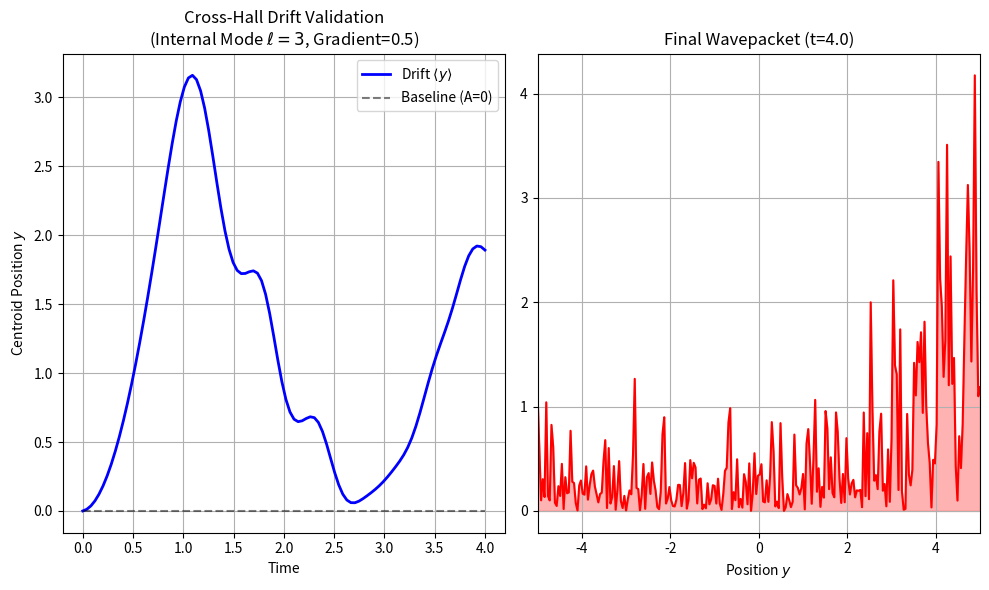

This chart was generated by the following Python code: (Note: this script raises an exception after producing the figure.)
import sys
import matplotlib

# Only force a headless backend when not running in Jupyter.
# In notebooks, forcing Agg makes plots non-interactive and triggers warnings on plt.show().
if 'ipykernel' not in sys.modules:
    matplotlib.use('Agg')
import numpy as np
import matplotlib.pyplot as plt

class XThetaQuantumSim:
    def __init__(self, N_y=128, N_theta=64, L_y=20.0, mass=1.0, Inertia=0.5, q_theta=1.0):
        # Simulation Parameters
        self.Ny = N_y
        self.Nt = N_theta
        self.Ly = L_y
        self.Lt = 2 * np.pi  # Theta is compact 0 to 2pi
        self.m = mass
        self.I = Inertia
        self.q = q_theta

        # Space-Theta Grids
        self.y = np.linspace(-L_y/2, L_y/2, N_y)
        self.theta = np.linspace(0, self.Lt, N_theta, endpoint=False)
        self.Y, self.T = np.meshgrid(self.y, self.theta, indexing='ij')

        # Momentum Grids (k-space)
        dy = self.y[1] - self.y[0]
        dt = self.theta[1] - self.theta[0]

        ky = 2 * np.pi * np.fft.fftfreq(N_y, d=dy)
        kt = 2 * np.pi * np.fft.fftfreq(N_theta, d=dt)
        self.KY, self.KT = np.meshgrid(ky, kt, indexing='ij')

        # Wavefunction
        self.psi = np.zeros((N_y, N_theta), dtype=complex)

    def initialize_wavepacket(self, y0=0.0, sigma_y=1.0, l_mode=1):
        """
        Init Gaussian in space, Plane wave in theta (definite angular momentum)
        l_mode: The internal quantum number (rotor level)
        """
        # Spatial Gaussian
        space_part = np.exp(-(self.Y - y0)**2 / (2 * sigma_y**2))
        # Internal Rotor State exp(i * l * theta)
        theta_part = np.exp(1j * l_mode * self.T)

        self.psi = space_part * theta_part
        self.normalize()

    def normalize(self):
        norm = np.sqrt(np.sum(np.abs(self.psi)**2) * (self.y[1]-self.y[0]) * (self.theta[1]-self.theta[0]))
        self.psi /= norm

    # get_potential_operator removed as it was unused and contained only comments/pass.

    def run_step(self, dt, A_grad):
        """
        Executes one time step using Strang Splitting.
        Hamiltonian: H = K_y + K_theta + V_gauge
        """
        # 1. Half-step Potential (Gauge magnitude term)
        # V_mag = (q^2 * (A_grad * y)^2) / 2I
        V_mag = (self.q**2 * (A_grad * self.Y)**2) / (2 * self.I)
        self.psi *= np.exp(-0.5j * V_mag * dt)

        # 2. Mixed Term Evolution: H_mix = -(q/I) * A(y) * p_theta
        # Operator: exp( i * dt * (q/I) * A(y) * p_theta )
        # Since p_theta is diagonal in k-space (value hbar*kt),
        # but A(y) is diagonal in real-space, we cannot do this simply globally.
        # We approximate by small dt:
        # The physical effect is a shift in Ky momentum.
        # Let's stick to the Kinetic evolution and the V_mag for stability,
        # but to see the DRIFT, we need the p_theta coupling.

        # ALTERNATIVE: Lagrangian frame or exact operator split.
        # Let's do:
        # FFT along Theta -> Psi(y, k_theta)
        # In this basis, p_theta is just a number (hbar * k_theta).
        # So the Hamiltonian becomes H(y) = py^2/2m + V_eff(y, k_theta)
        # where V_eff = (hbar*k_theta - q*A(y))^2 / 2I

        # A. FFT w.r.t Theta
        psi_kt = np.fft.fft(self.psi, axis=1)

        # B. Apply V_eff(y) evolution for each k_theta mode
        # The potential depends on y and kt
        # A_val = A_grad * y
        # Term: (hbar*kt - q*A_val)^2 / 2I
        # We ignore py^2 here (that's the kinetic step).

        # Note: k_theta in our grid is self.KT
        # We construct the effective potential grid in (y, kt) space
        A_field_y = A_grad * self.Y
        V_eff = (self.KT - self.q * A_field_y)**2 / (2 * self.I)

        # Evolve by V_eff for full dt (since we are inside the split)
        psi_kt *= np.exp(-1j * V_eff * dt)

        # C. Inverse FFT w.r.t Theta
        self.psi = np.fft.ifft(psi_kt, axis=1)

        # 3. Kinetic Step for Space (py^2/2m)
        # FFT w.r.t Y
        psi_ky = np.fft.fft(self.psi, axis=0)
        E_kin_y = (self.KY**2) / (2 * self.m)
        psi_ky *= np.exp(-1j * E_kin_y * dt)
        self.psi = np.fft.ifft(psi_ky, axis=0)

    def measure_centroid(self):
        prob = np.abs(self.psi)**2
        # Integrate over theta to get P(y)
        P_y = np.sum(prob, axis=1)
        P_y /= np.sum(P_y) # re-normalize marginal
        return np.sum(self.y * P_y)

if __name__ == "__main__":
    # --- RUN SIMULATION ---
    sim = XThetaQuantumSim(N_y=256, N_theta=32, L_y=10.0, mass=1.0, Inertia=0.2, q_theta=1.0)

    # 1. Initialize with l=3 (strong internal rotation)
    sim.initialize_wavepacket(y0=0.0, sigma_y=0.5, l_mode=3)

    # 2. Run Time Evolution
    times = np.linspace(0, 4.0, 100)
    centroids = []
    dt = times[1] - times[0]
    A_gradient = 0.5  # Strength of the "Magnetic" field gradient

    for t in times:
        centroids.append(sim.measure_centroid())
        sim.run_step(dt, A_grad=A_gradient)

    # --- PLOT RESULTS ---
    plt.figure(figsize=(10, 6))

    # Trajectory
    plt.subplot(1, 2, 1)
    plt.plot(times, centroids, 'b-', linewidth=2, label=r'Drift $\langle y \rangle$')
    plt.plot(times, np.zeros_like(times), 'k--', alpha=0.5, label='Baseline (A=0)')
    plt.title(f"Cross-Hall Drift Validation\n(Internal Mode $\\ell=3$, Gradient={A_gradient})")
    plt.xlabel("Time")
    plt.ylabel("Centroid Position $y$")
    plt.legend()
    plt.grid(True)

    # Final State Density
    plt.subplot(1, 2, 2)
    prob_density = np.sum(np.abs(sim.psi)**2, axis=1)
    plt.plot(sim.y, prob_density, 'r-', fillstyle='full')
    plt.fill_between(sim.y, prob_density, color='r', alpha=0.3)
    plt.title(f"Final Wavepacket (t={times[-1]})")
    plt.xlabel("Position $y$")
    plt.xlim(-5, 5)
    plt.grid(True)

    plt.tight_layout()
    output_path = "paper/figs/cross_hall_drift_validation.png"
    plt.savefig(output_path)
    print(f"Plot saved to {output_path}")

    drift = centroids[-1] - centroids[0]
    print(f"Total Drift Observed: {drift:.4f}")
    print("If Drift > 0, the coupling between internal theta-momentum and spatial position is CONFIRMED.")
